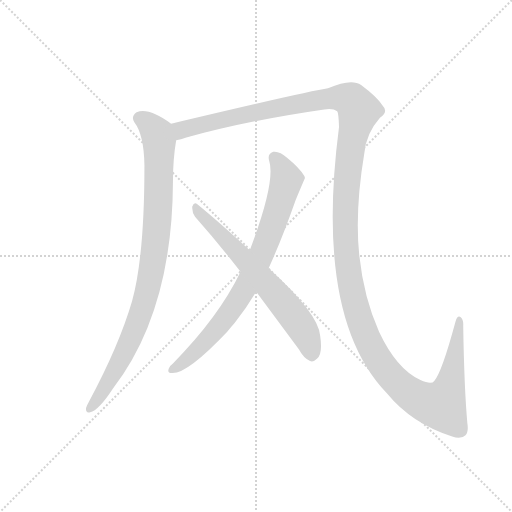
t = 0.00 s
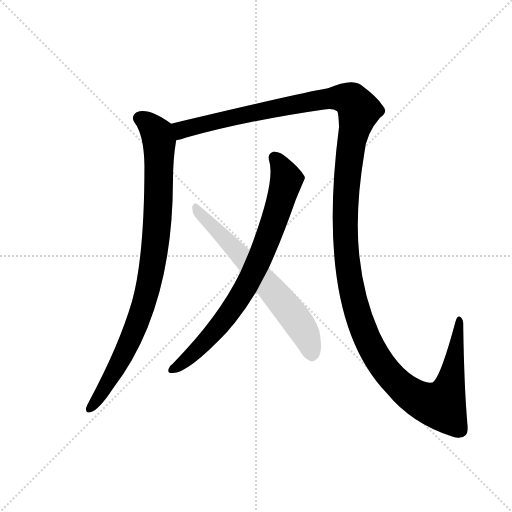
t = 3.46 s
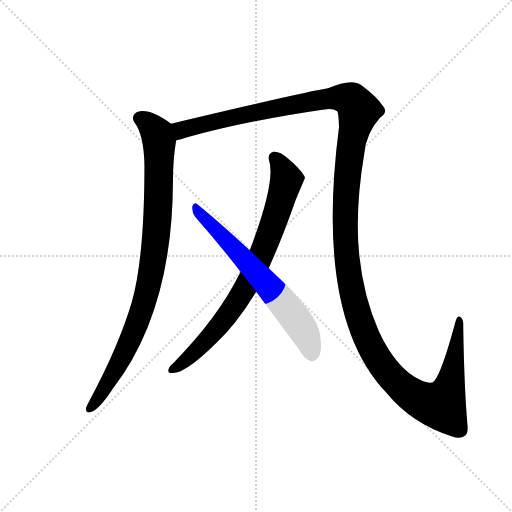
t = 3.72 s
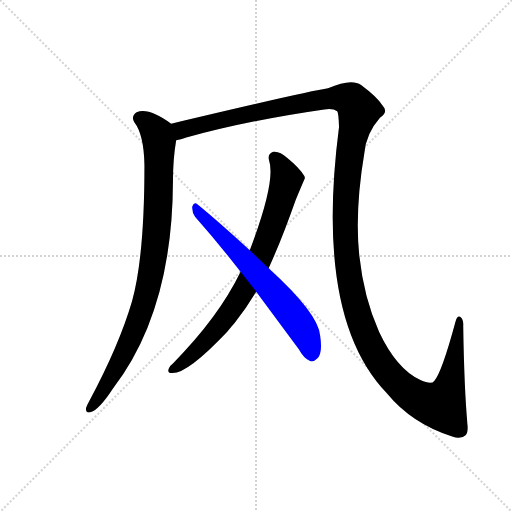
t = 3.99 s
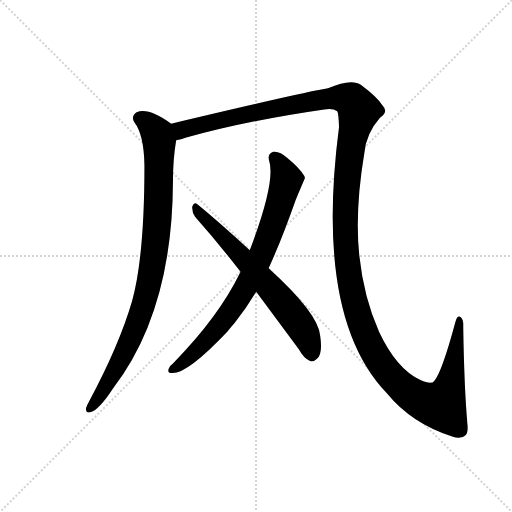
t = 4.25 s
t = 5.01 s: frame unchanged from t = 4.25 s, image omitted

The animated SVG that drew these frames (rendered in a browser with its animation timeline set to each time). Animation: 4 CSS @keyframes rules; one cycle of 5.01 s.

<svg version="1.1" viewBox="0 0 1024 1024" xmlns="http://www.w3.org/2000/svg">
  <g stroke="lightgray" stroke-dasharray="1,1" stroke-width="1" transform="scale(4, 4)">
    <line x1="0" y1="0" x2="256" y2="256"></line>
    <line x1="256" y1="0" x2="0" y2="256"></line>
    <line x1="128" y1="0" x2="128" y2="256"></line>
    <line x1="0" y1="128" x2="256" y2="128"></line>
  </g>
  <g transform="scale(0.92, -0.92) translate(60, -850)">
    <style type="text/css">
      
        @keyframes keyframes0 {
          from {
            stroke: blue;
            stroke-dashoffset: 934;
            stroke-width: 128;
          }
          75% {
            animation-timing-function: step-end;
            stroke: blue;
            stroke-dashoffset: 0;
            stroke-width: 128;
          }
          to {
            stroke: black;
            stroke-width: 1024;
          }
        }
        #make-me-a-hanzi-animation-0 {
          animation: keyframes0 1.0100911458333333s both;
          animation-delay: 0s;
          animation-timing-function: linear;
        }
      
        @keyframes keyframes1 {
          from {
            stroke: blue;
            stroke-dashoffset: 1596;
            stroke-width: 128;
          }
          84% {
            animation-timing-function: step-end;
            stroke: blue;
            stroke-dashoffset: 0;
            stroke-width: 128;
          }
          to {
            stroke: black;
            stroke-width: 1024;
          }
        }
        #make-me-a-hanzi-animation-1 {
          animation: keyframes1 1.548828125s both;
          animation-delay: 1.0100911458333333s;
          animation-timing-function: linear;
        }
      
        @keyframes keyframes2 {
          from {
            stroke: blue;
            stroke-dashoffset: 800;
            stroke-width: 128;
          }
          72% {
            animation-timing-function: step-end;
            stroke: blue;
            stroke-dashoffset: 0;
            stroke-width: 128;
          }
          to {
            stroke: black;
            stroke-width: 1024;
          }
        }
        #make-me-a-hanzi-animation-2 {
          animation: keyframes2 0.9010416666666666s both;
          animation-delay: 2.558919270833333s;
          animation-timing-function: linear;
        }
      
        @keyframes keyframes3 {
          from {
            stroke: blue;
            stroke-dashoffset: 663;
            stroke-width: 128;
          }
          68% {
            animation-timing-function: step-end;
            stroke: blue;
            stroke-dashoffset: 0;
            stroke-width: 128;
          }
          to {
            stroke: black;
            stroke-width: 1024;
          }
        }
        #make-me-a-hanzi-animation-3 {
          animation: keyframes3 0.78955078125s both;
          animation-delay: 3.4599609374999996s;
          animation-timing-function: linear;
        }
      
    </style>
    
      <path d="M 312 581 Q 263 617 237 606 Q 224 597 232 584 Q 253 557 254 490 Q 254 292 227 195 Q 199 99 133 -24 Q 129 -31 127 -37 Q 126 -49 136 -46 Q 154 -43 186 6 Q 315 174 316 456 Q 316 504 323 545 C 327 571 327 571 312 581 Z" fill="lightgray"></path>
    
      <path d="M 956 -70 Q 949 9 947 142 Q 948 155 941 161 Q 934 165 930 150 Q 900 39 884 22 Q 878 13 854 24 Q 802 48 764 129 Q 731 202 721 295 Q 711 392 732 517 Q 736 560 766 594 Q 785 607 772 620 Q 760 639 725 665 Q 704 680 653 658 Q 611 652 312 581 C 283 574 294 537 323 545 Q 333 546 345 551 Q 478 588 645 612 Q 664 615 673 608 Q 676 605 677 574 Q 623 159 781 -5 Q 835 -71 923 -99 Q 942 -106 952 -96 Q 959 -89 956 -70 Z" fill="lightgray"></path>
    
      <path d="M 524 267 Q 552 328 583 416 Q 602 461 603 463 Q 602 466 602 467 Q 590 486 564 507 Q 548 522 534 520 Q 521 516 525 501 Q 540 456 483 306 L 463 259 Q 415 160 316 60 Q 310 56 307 49 Q 303 39 313 39 Q 346 36 434 129 Q 441 138 450 148 Q 475 179 497 216 L 524 267 Z" fill="lightgray"></path>
    
      <path d="M 497 216 L 590 90 Q 600 71 614 65 Q 621 62 629 70 Q 642 80 636 120 Q 633 168 524 267 L 483 306 Q 411 372 369 406 Q 362 412 358 401 Q 357 389 364 379 Q 412 325 463 259 L 497 216 Z" fill="lightgray"></path>
    
    
      <clipPath id="make-me-a-hanzi-clip-0">
        <path d="M 312 581 Q 263 617 237 606 Q 224 597 232 584 Q 253 557 254 490 Q 254 292 227 195 Q 199 99 133 -24 Q 129 -31 127 -37 Q 126 -49 136 -46 Q 154 -43 186 6 Q 315 174 316 456 Q 316 504 323 545 C 327 571 327 571 312 581 Z"></path>
      </clipPath>
      <path clip-path="url(#make-me-a-hanzi-clip-0)" d="M 244 593 L 274 569 L 286 542 L 283 376 L 270 262 L 248 174 L 222 107 L 168 5 L 137 -36" fill="none" id="make-me-a-hanzi-animation-0" stroke-dasharray="806 1612" stroke-linecap="round"></path>
    
      <clipPath id="make-me-a-hanzi-clip-1">
        <path d="M 956 -70 Q 949 9 947 142 Q 948 155 941 161 Q 934 165 930 150 Q 900 39 884 22 Q 878 13 854 24 Q 802 48 764 129 Q 731 202 721 295 Q 711 392 732 517 Q 736 560 766 594 Q 785 607 772 620 Q 760 639 725 665 Q 704 680 653 658 Q 611 652 312 581 C 283 574 294 537 323 545 Q 333 546 345 551 Q 478 588 645 612 Q 664 615 673 608 Q 676 605 677 574 Q 623 159 781 -5 Q 835 -71 923 -99 Q 942 -106 952 -96 Q 959 -89 956 -70 Z"></path>
      </clipPath>
      <path clip-path="url(#make-me-a-hanzi-clip-1)" d="M 327 553 L 335 568 L 449 597 L 672 638 L 704 632 L 720 610 L 703 537 L 692 435 L 692 307 L 706 212 L 746 97 L 785 38 L 821 2 L 867 -25 L 899 -30 L 922 29 L 938 153" fill="none" id="make-me-a-hanzi-animation-1" stroke-dasharray="1468 2936" stroke-linecap="round"></path>
    
      <clipPath id="make-me-a-hanzi-clip-2">
        <path d="M 524 267 Q 552 328 583 416 Q 602 461 603 463 Q 602 466 602 467 Q 590 486 564 507 Q 548 522 534 520 Q 521 516 525 501 Q 540 456 483 306 L 463 259 Q 415 160 316 60 Q 310 56 307 49 Q 303 39 313 39 Q 346 36 434 129 Q 441 138 450 148 Q 475 179 497 216 L 524 267 Z"></path>
      </clipPath>
      <path clip-path="url(#make-me-a-hanzi-clip-2)" d="M 537 507 L 555 480 L 562 457 L 532 359 L 492 260 L 466 211 L 411 134 L 356 78 L 316 48" fill="none" id="make-me-a-hanzi-animation-2" stroke-dasharray="672 1344" stroke-linecap="round"></path>
    
      <clipPath id="make-me-a-hanzi-clip-3">
        <path d="M 497 216 L 590 90 Q 600 71 614 65 Q 621 62 629 70 Q 642 80 636 120 Q 633 168 524 267 L 483 306 Q 411 372 369 406 Q 362 412 358 401 Q 357 389 364 379 Q 412 325 463 259 L 497 216 Z"></path>
      </clipPath>
      <path clip-path="url(#make-me-a-hanzi-clip-3)" d="M 367 396 L 566 179 L 604 124 L 617 80" fill="none" id="make-me-a-hanzi-animation-3" stroke-dasharray="535 1070" stroke-linecap="round"></path>
    
  </g>
</svg>
